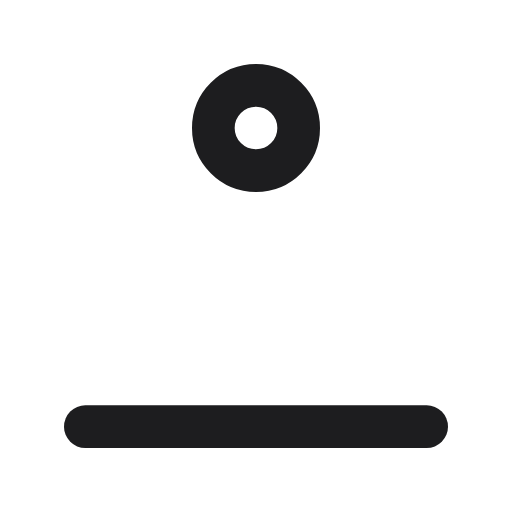
t = 0.00 s
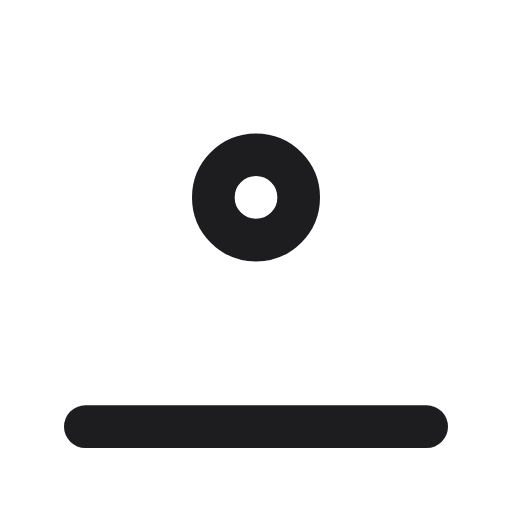
t = 0.20 s
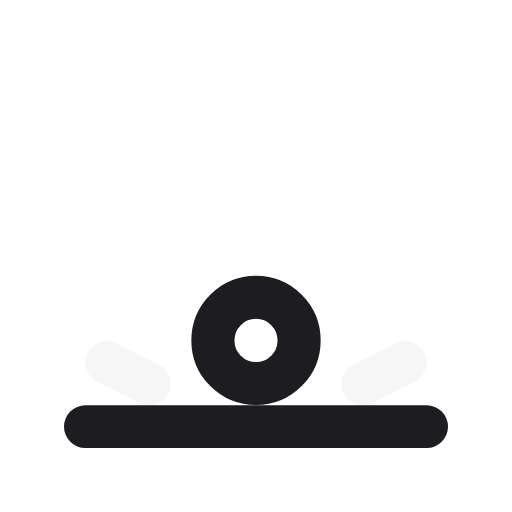
t = 0.40 s
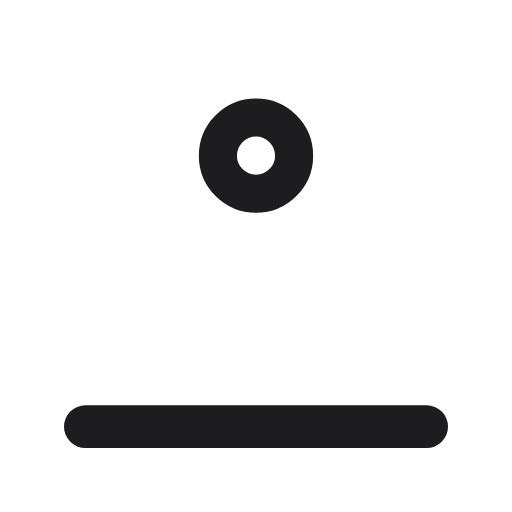
t = 0.60 s
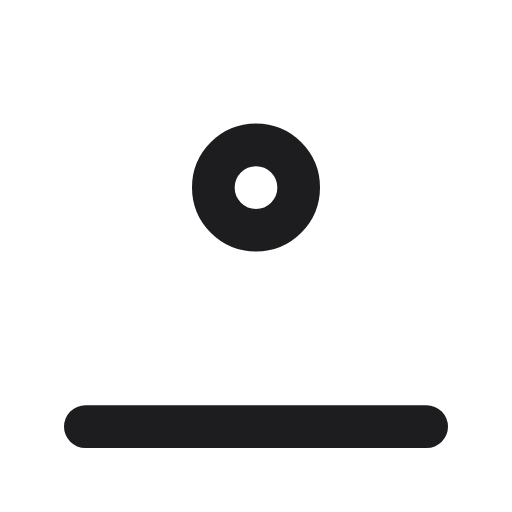
t = 0.80 s
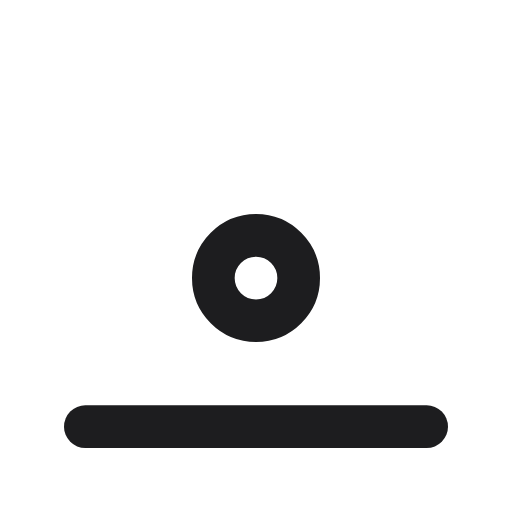
t = 1.00 s

The animated SVG that drew these frames (rendered in a browser with its animation timeline set to each time). Animation: 3 SMIL elements (animate=1,animateTransform=2); one cycle of 1.20 s, repeats indefinitely.

<svg xmlns="http://www.w3.org/2000/svg" width="24" height="24" viewBox="0 0 24 24">
  <defs>
    <clipPath id="clip-1">
      <rect x="0" y="0" width="24" height="24"/>
    </clipPath>
  </defs>
  <g>
    <g clip-path="url(#clip-1)">
      <path transform="translate(4 20)" d="M0 0 L16 0" fill="none" stroke="#1D1D1F" stroke-width="2" stroke-linejoin="round" stroke-linecap="round"/>
      <g opacity="0">
        <animate attributeName="opacity" dur="1200ms" repeatCount="indefinite" calcMode="spline" keySplines="0 0 1 1;0 0 1 1;0 0 0.2 1;0 0 0.2 1;0 0 1 1;0 0 1 1" keyTimes="0;0.333;0.333;0.375;0.5;0.999;1" values="0;0;0;1;0;0;0"/>
        <g transform="translate(5 17)">
          <path d="M2 1 L0 0" fill="none" stroke="#1D1D1F" stroke-width="2" stroke-linejoin="round" stroke-linecap="round"/>
          <path transform="translate(12 0)" d="M0 1 L2 0" fill="none" stroke="#1D1D1F" stroke-width="2" stroke-linejoin="round" stroke-linecap="round"/>
        </g>
      </g>
      <g>
        <animateTransform attributeName="transform" type="translate" dur="1200ms" repeatCount="indefinite" calcMode="spline" keySplines="0.4 0 1 1;0 0 1 1;0 0 1 1;0 0 1 1;0 0 1 1;0 0 1 1;0 0 1 1;0 0 1 1;0 0 1 1;0 0 1 1;0 0 1 1;0 0 1 1;0 0 1 1;0 0 1 1;0 0 1 1;0.4 0 1 1;0 0 0.2 1" keyTimes="0;0.333;0.351;0.369;0.387;0.405;0.423;0.44;0.458;0.476;0.494;0.512;0.53;0.548;0.565;0.583;0.917;1" values="0 0;0 10;0 7.611;0 5.598;0 4.097;0 2.918;0 2.121;0 1.58;0 1.298;0 1.201;0 1.249;0 1.39;0 1.59;0 1.784;0 1.941;0 2;0 10;0 0"/>
        <g transform="translate(12 6)">
          <g>
            <animateTransform attributeName="transform" type="scale" dur="1200ms" repeatCount="indefinite" calcMode="spline" keySplines="0 0 1 1;0 0 1 1;0 0 0.2 1;0 0 1 1;0 0 1 1;0 0 1 1;0 0 1 1;0 0 1 1;0 0 1 1;0 0 1 1;0 0 1 1;0 0 1 1;0 0 1 1;0 0 1 1;0 0 1 1;0 0 1 1;0 0 1 1;0.4 0 0.2 1;0 0 1 1;0 0 1 1" keyTimes="0;0.333;0.333;0.375;0.381;0.387;0.393;0.399;0.405;0.411;0.417;0.423;0.429;0.435;0.44;0.446;0.452;0.458;0.583;0.999;1" values="1 1;1 1;1 1;1.3 1.3;1.151 1.151;1.03 1.03;0.935 0.935;0.855 0.855;0.806 0.806;0.774 0.774;0.756 0.756;0.75 0.75;0.753 0.753;0.761 0.761;0.775 0.775;0.787 0.787;0.796 0.796;0.8 0.8;1 1;1 1;1 1"/>
            <g transform="translate(-12 -6)">
              <ellipse transform="translate(9 3)" cx="3" cy="3" rx="2" ry="2" fill="none" stroke="#1D1D1F" stroke-width="2"/>
            </g>
          </g>
        </g>
      </g>
    </g>
  </g>
</svg>
